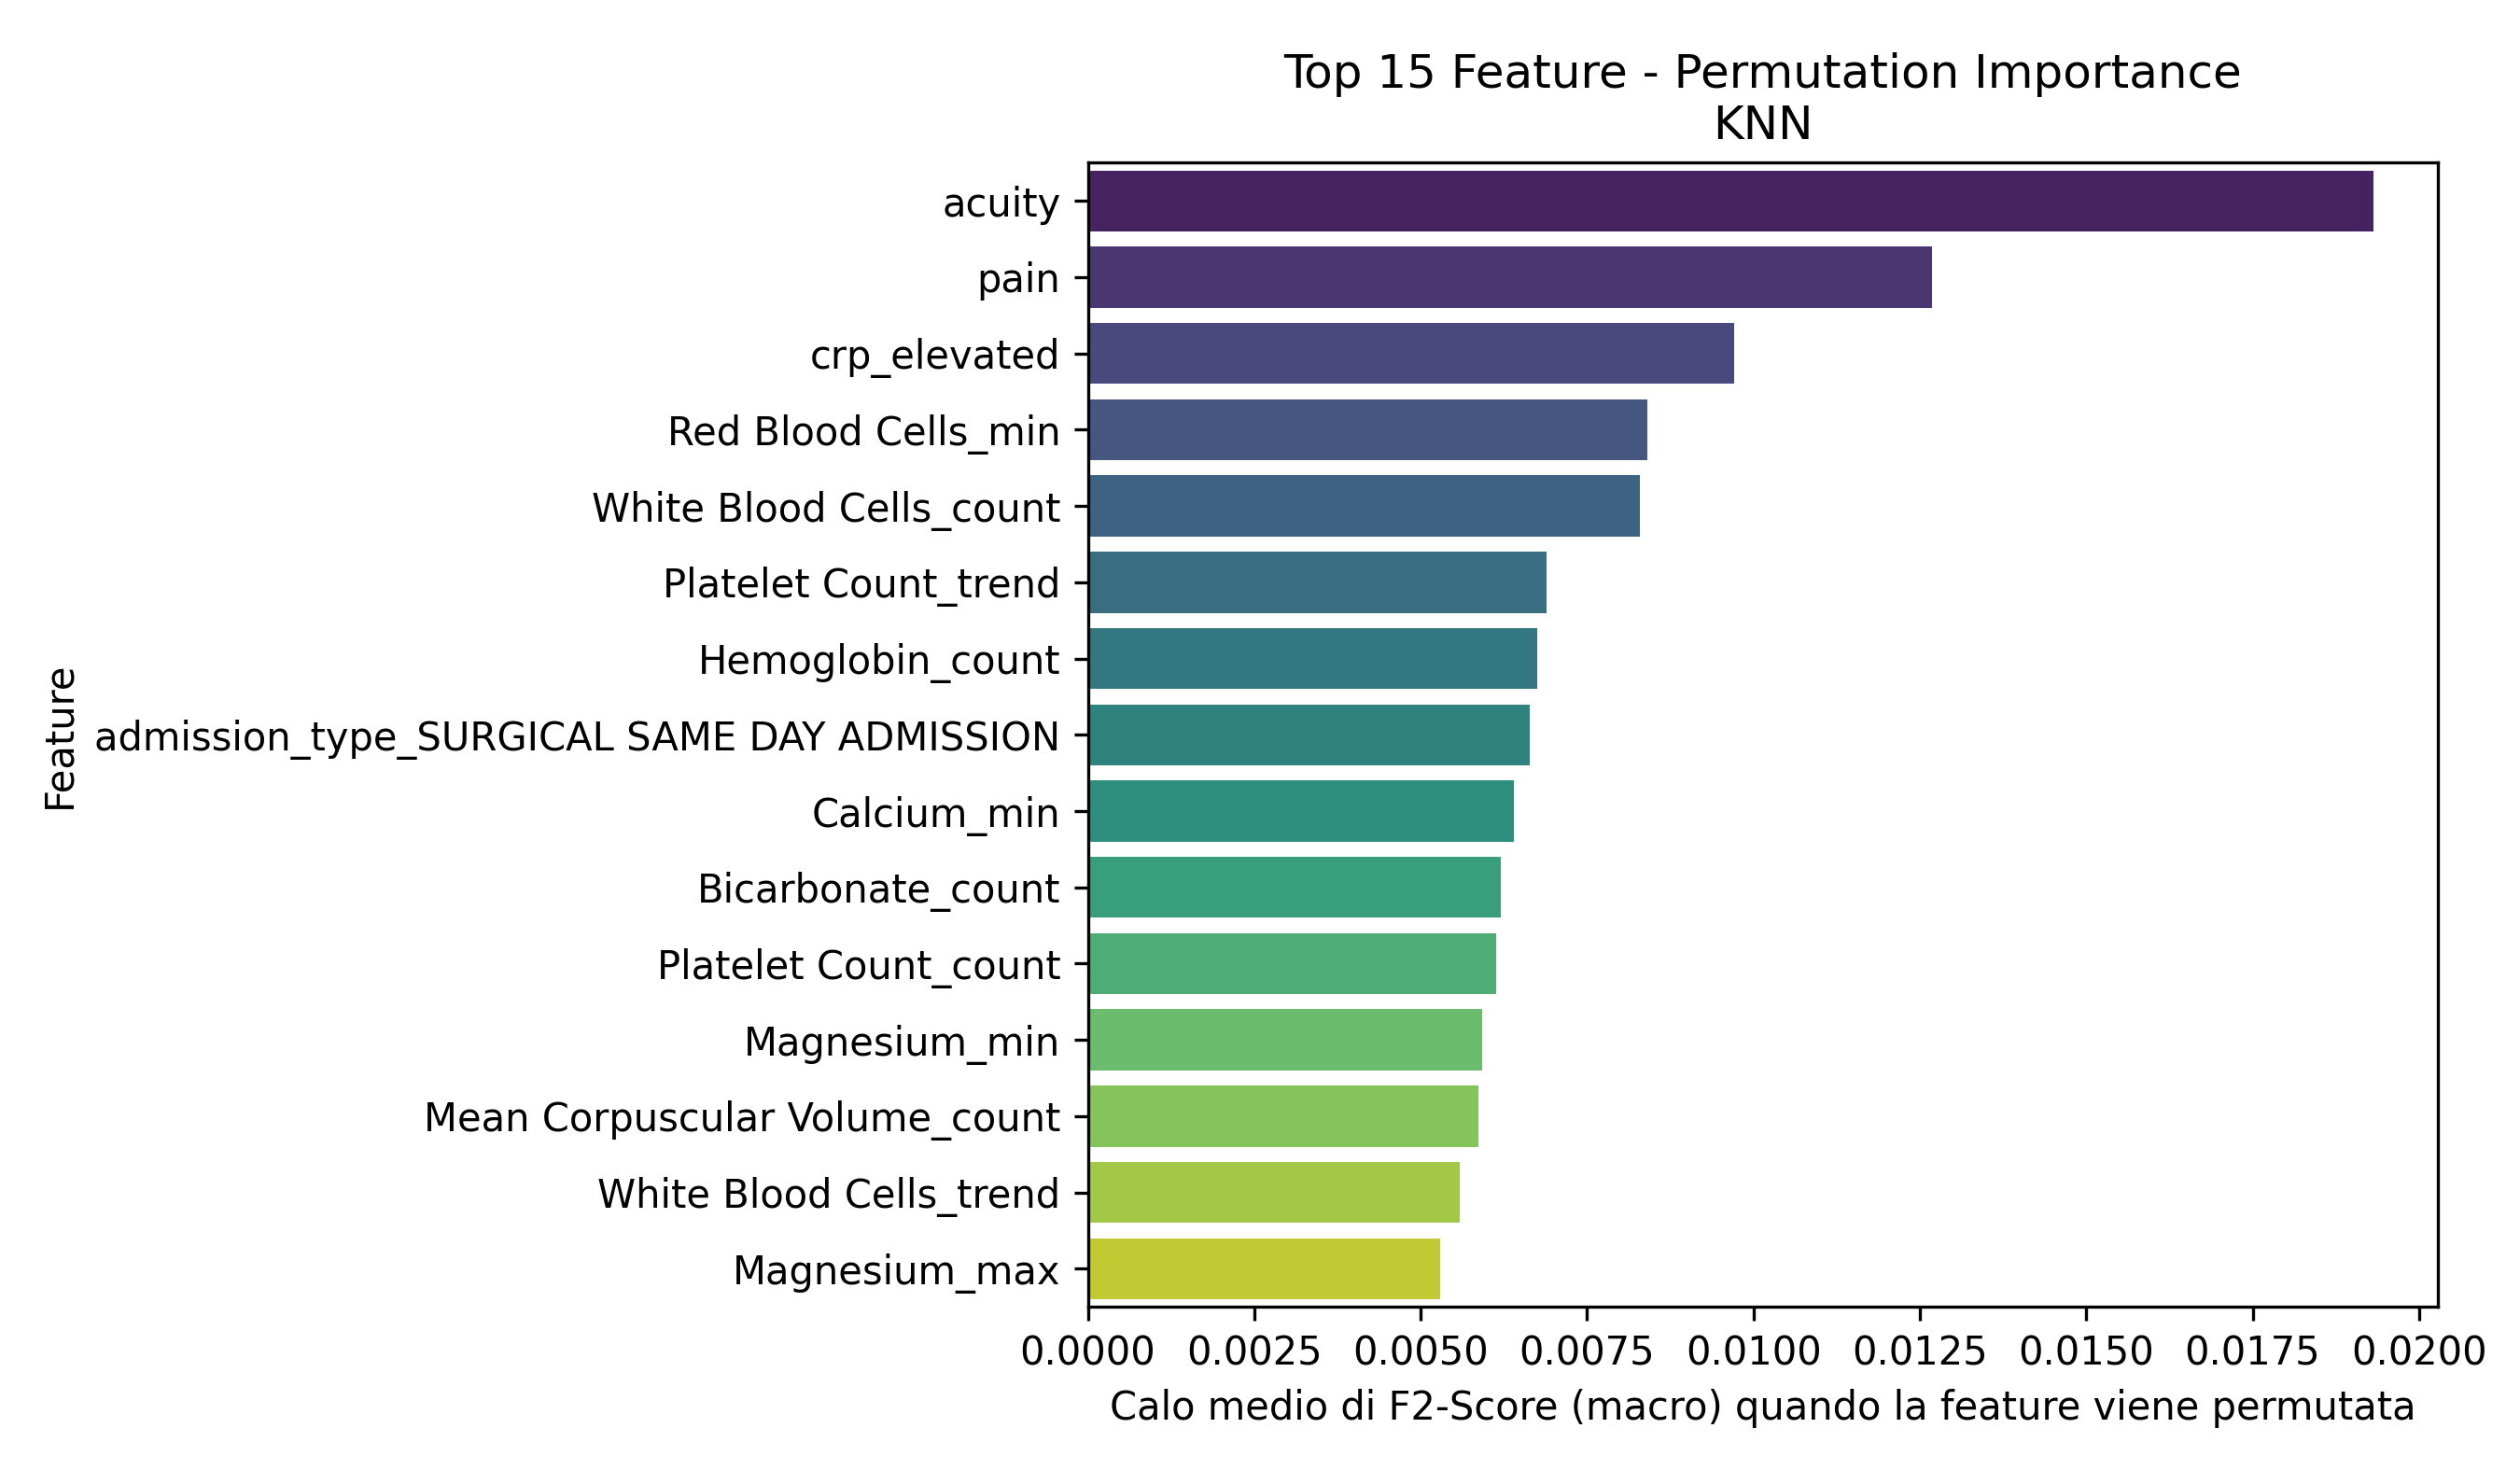

Data behind this chart, as committed beside it:
Feature, Importanza_Media
acuity, 0.01932
pain, 0.01268
crp_elevated, 0.009715
Red Blood Cells_min, 0.008406
White Blood Cells_count, 0.00829
Platelet Count_trend, 0.006889
Hemoglobin_count, 0.006747
admission_type_SURGICAL SAME DAY ADMISSI…, 0.006637
Calcium_min, 0.006407
Bicarbonate_count, 0.006199
Platelet Count_count, 0.006133
Magnesium_min, 0.005928
Mean Corpuscular Volume_count, 0.005866
White Blood Cells_trend, 0.005587
Magnesium_max, 0.005286
Hemoglobin_min, 0.005021
Calcium_std, 0.004754
heartrate_is_missing, 0.004743
race_WHITE - RUSSIAN, 0.00456
White Blood Cells_last, 0.004259
admission_type_URGENT, 0.004114
Mean Corpuscular Volume_mean_is_missing, 0.003909
Magnesium_count, 0.003788
Calcium_count, 0.003702
Bicarbonate_max, 0.003562
admission_type_ELECTIVE, 0.003313
admission_type_DIRECT EMER., 0.003273
Hematocrit_mean_is_missing, 0.003179
race_ASIAN - SOUTH EAST ASIAN, 0.002937
Magnesium_std, 0.002792
temperature, 0.002733
admission_type_EW EMER., 0.002718
Platelet Count_mean_is_missing, 0.002697
Hematocrit_max, 0.002677
race_HISPANIC/LATINO - DOMINICAN, 0.002533
Hematocrit_count, 0.00237
resprate, 0.002288
Bicarbonate_mean_is_missing, 0.00212
Red Blood Cells_mean_is_missing, 0.001933
Hematocrit_min, 0.001859
resprate_is_missing, 0.001856
Calcium_mean_is_missing, 0.001789
admission_type_EU OBSERVATION, 0.001655
gender_M, 0.001455
Phosphate_count, 0.001417
Bicarbonate_std, 0.001381
dbp_is_missing, 0.001165
White Blood Cells_std, 0.001068
age, 0.000956
race_ASIAN - KOREAN, 0.0009263
temperature_is_missing, 0.0008833
White Blood Cells_mean_is_missing, 0.000655
admission_type_OBSERVATION ADMIT, 0.0006448
Bicarbonate_trend, 0.0005202
Bicarbonate_min, 0.000122
Phosphate_std, -7.830126655430369e-05
Hemoglobin_std, -0.0004474
race_BLACK/AFRICAN AMERICAN, -0.0005735
White Blood Cells_max, -0.0008109
race_ASIAN - ASIAN INDIAN, -0.0008471
... 28 more rows
